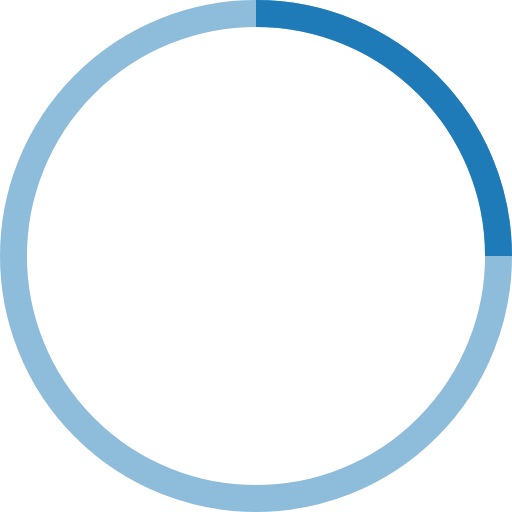
t = 0.00 s
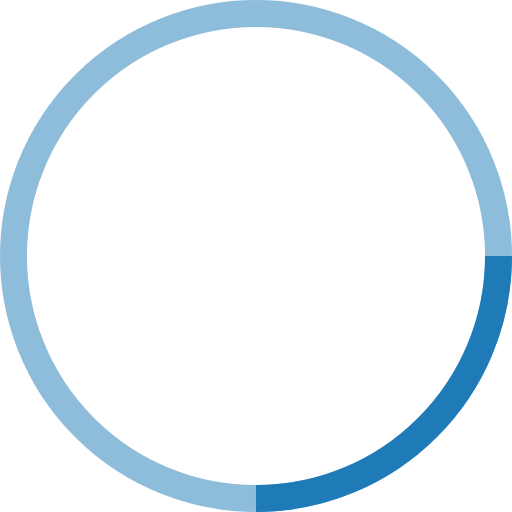
t = 0.25 s
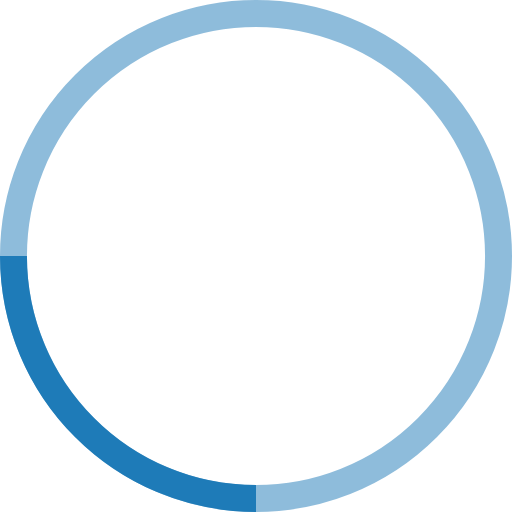
t = 0.50 s
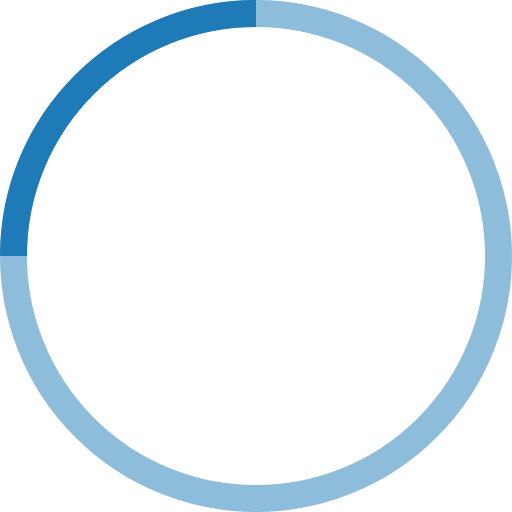
t = 0.75 s

The animated SVG that drew these frames (rendered in a browser with its animation timeline set to each time). Animation: 1 SMIL element (animateTransform=1); one cycle of 1.00 s, repeats indefinitely.

<!-- By Sam Herbert (@sherb), for everyone. More @ http://goo.gl/7AJzbL -->
<svg width="38" height="38" viewBox="0 0 38 38" xmlns="http://www.w3.org/2000/svg" stroke="#1e7bb8">
    <g fill="none" fill-rule="evenodd">
        <g transform="translate(1 1)" stroke-width="2">
            <circle stroke-opacity=".5" cx="18" cy="18" r="18"/>
            <path d="M36 18c0-9.94-8.06-18-18-18">
                <animateTransform
                    attributeName="transform"
                    type="rotate"
                    from="0 18 18"
                    to="360 18 18"
                    dur="1s"
                    repeatCount="indefinite"/>
            </path>
        </g>
    </g>
</svg>
